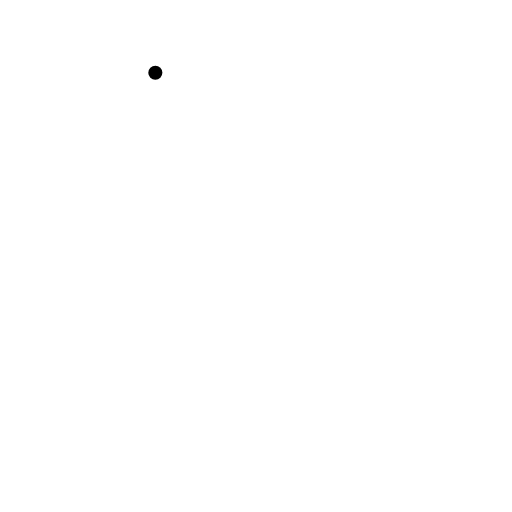
t = 0.00 s
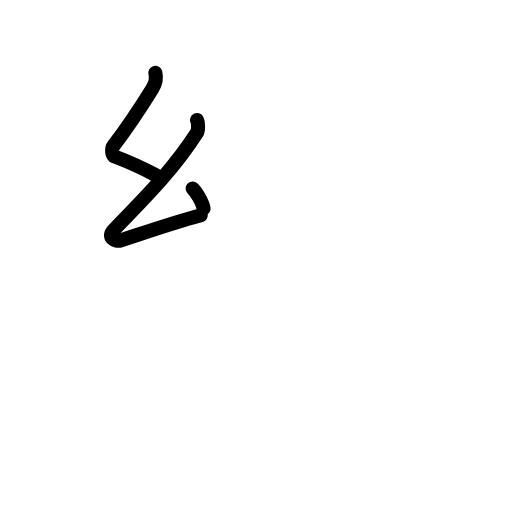
t = 2.40 s
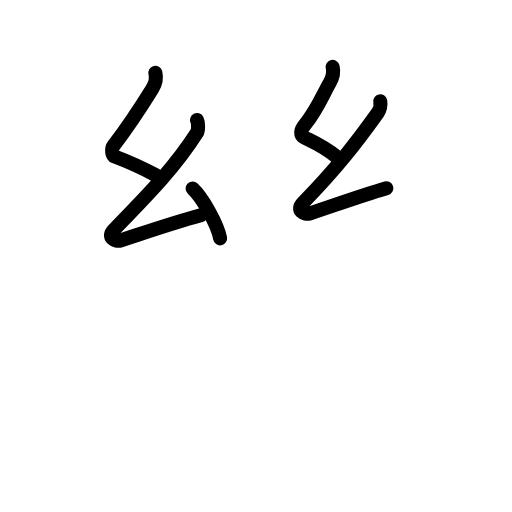
t = 4.80 s
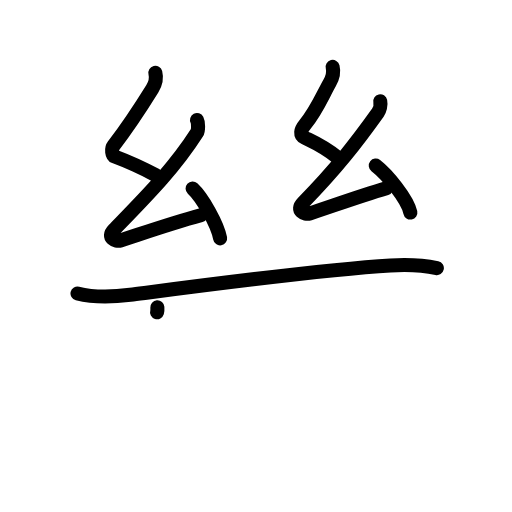
t = 7.20 s
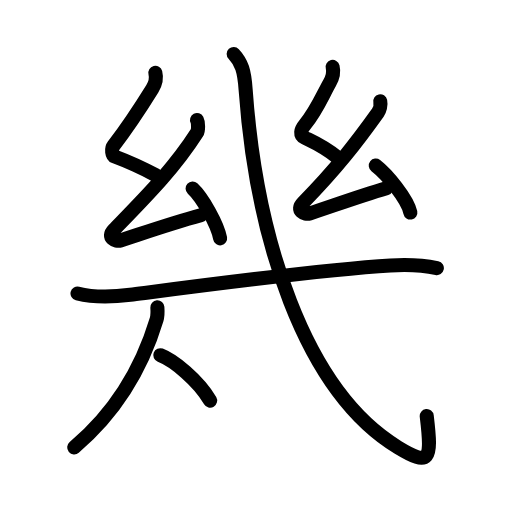
t = 9.60 s
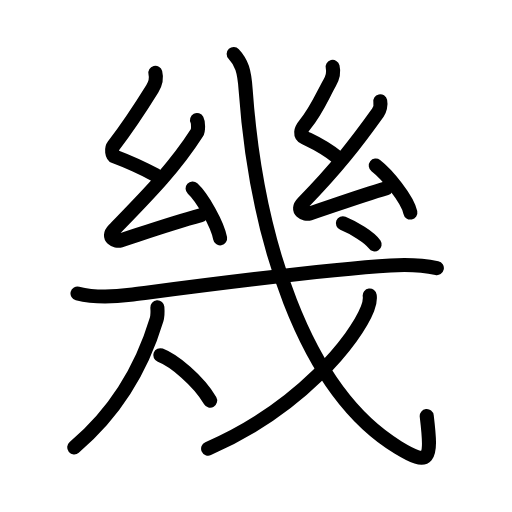
t = 12.00 s

The animated SVG that drew these frames (rendered in a browser with its animation timeline set to each time). Animation: 41 SMIL elements (animate=41); one cycle of 12.00 s.

<?xml version="1.0" encoding="UTF-8"?>
<!--
AniKanjiVG is licensed by CC-BY-SA Paul C. Sommerhoff (https://bitbucket.org/sommerhoff/anikanjivg).
AniKanjiVG uses KanjiVG which is licensed by CC-BY-SA Ulrich Apel (http://kanjivg.tagaini.net).
See also http://creativecommons.org/licenses/by-sa/3.0/
-->
<svg xmlns:kvg='http://kanjivg.tagaini.net' xmlns='http://www.w3.org/2000/svg' width='109' height='109' viewBox='0 0 109 109' style='fill:none;stroke:#000000;stroke-width:3;stroke-linecap:round;stroke-linejoin:round;' id="kvg:kanji_05e7e"><g id="kvg:05e7e" kvg:element="幾"><g id="kvg:05e7e-g1" kvg:element="幺" kvg:radical="general"><path id="kvg:05e7e-s1" kvg:type="㇜" d="M33.07,15.5c0.28,1.11,0.04,2.3-0.64,3.39c-2.98,4.8-5.17,8.11-8.28,12.16c-0.48,0.62-0.31,2.06,0.25,2.27c1.63,0.61,4.23,1.56,8.79,3.99"><animate attributeName="d" begin="0.0s" dur="0.25s" from="M33.07,15.5C33.07,15.5,33.07,15.5,33.07,15.5" to="M33.07,15.5c0.28,1.11,0.04,2.3-0.64,3.39" />
<animate attributeName="d" begin="0.25s" dur="0.25s" from="M33.07,15.5c0.28,1.11,0.04,2.3-0.64,3.39c0,0,0,0,0,0,0" to="M33.07,15.5c0.28,1.11,0.04,2.3-0.64,3.39c-2.98,4.8-5.17,8.11-8.28,12.16" />
<animate attributeName="d" begin="0.5s" dur="0.25s" from="M33.07,15.5c0.28,1.11,0.04,2.3-0.64,3.39c-2.98,4.8-5.17,8.11-8.28,12.16c0,0,0,0,0,0,0" to="M33.07,15.5c0.28,1.11,0.04,2.3-0.64,3.39c-2.98,4.8-5.17,8.11-8.28,12.16c-0.48,0.62-0.31,2.06,0.25,2.27" />
<animate attributeName="d" begin="0.75s" dur="0.25s" from="M33.07,15.5c0.28,1.11,0.04,2.3-0.64,3.39c-2.98,4.8-5.17,8.11-8.28,12.16c-0.48,0.62-0.31,2.06,0.25,2.27c0,0,0,0,0,0,0" to="M33.07,15.5c0.28,1.11,0.04,2.3-0.64,3.39c-2.98,4.8-5.17,8.11-8.28,12.16c-0.48,0.62-0.31,2.06,0.25,2.27c1.63,0.61,4.23,1.56,8.79,3.99" />
</path>
<path id="kvg:05e7e-s2" kvg:type="㇜" d="M41.94,25.56c0.26,0.5,0.34,2.15,0,2.68c-5.05,7.86-10.78,13.53-17.71,20.7c-1.59,1.64,0.39,2.58,1.43,2.25c4.34-1.4,10.46-3.56,17.08-5.37"><animate attributeName="d" begin="1.0s" dur="0.25s" from="M41.94,25.56C41.94,25.56,41.94,25.56,41.94,25.56" to="M41.94,25.56c0.26,0.5,0.34,2.15,0,2.68" />
<animate attributeName="d" begin="1.25s" dur="0.25s" from="M41.94,25.56c0.26,0.5,0.34,2.15,0,2.68c0,0,0,0,0,0,0" to="M41.94,25.56c0.26,0.5,0.34,2.15,0,2.68c-5.05,7.86-10.78,13.53-17.71,20.7" />
<animate attributeName="d" begin="1.5s" dur="0.25s" from="M41.94,25.56c0.26,0.5,0.34,2.15,0,2.68c-5.05,7.86-10.78,13.53-17.71,20.7c0,0,0,0,0,0,0" to="M41.94,25.56c0.26,0.5,0.34,2.15,0,2.68c-5.05,7.86-10.78,13.53-17.71,20.7c-1.59,1.64,0.39,2.58,1.43,2.25" />
<animate attributeName="d" begin="1.75s" dur="0.25s" from="M41.94,25.56c0.26,0.5,0.34,2.15,0,2.68c-5.05,7.86-10.78,13.53-17.71,20.7c-1.59,1.64,0.39,2.58,1.43,2.25c0,0,0,0,0,0,0" to="M41.94,25.56c0.26,0.5,0.34,2.15,0,2.68c-5.05,7.86-10.78,13.53-17.71,20.7c-1.59,1.64,0.39,2.58,1.43,2.25c4.34-1.4,10.46-3.56,17.08-5.37" />
<animate attributeName="d" begin="0s" dur="1.0s" from="M-100,-100" to="M-100,-100" />
</path>
<path id="kvg:05e7e-s3" kvg:type="㇔" d="M41,40.12c2.07,1.88,5.34,7.71,5.86,10.62"><animate attributeName="d" begin="2.0s" dur="1.0s" from="M41,40.12C41,40.12,41,40.12,41,40.12" to="M41,40.12c2.07,1.88,5.34,7.71,5.86,10.62" />
<animate attributeName="d" begin="0s" dur="2.0s" from="M-100,-100" to="M-100,-100" />
</path>
</g>
<g id="kvg:05e7e-g2" kvg:element="幺" kvg:radical="general"><path id="kvg:05e7e-s4" kvg:type="㇜" d="M70.82,14.25c0.28,1.11-0.01,2.27-0.64,3.39c-1.55,2.74-2.75,5.87-5.28,8.91c-0.9,1.08-1.15,2.2,0,2.77c1.56,0.77,3.81,1.66,7.04,4.24"><animate attributeName="d" begin="3.0s" dur="0.25s" from="M70.82,14.25C70.82,14.25,70.82,14.25,70.82,14.25" to="M70.82,14.25c0.28,1.11-0.01,2.27-0.64,3.39" />
<animate attributeName="d" begin="3.25s" dur="0.25s" from="M70.82,14.25c0.28,1.11-0.01,2.27-0.64,3.39c0,0,0,0,0,0,0" to="M70.82,14.25c0.28,1.11-0.01,2.27-0.64,3.39c-1.55,2.74-2.75,5.87-5.28,8.91" />
<animate attributeName="d" begin="3.5s" dur="0.25s" from="M70.82,14.25c0.28,1.11-0.01,2.27-0.64,3.39c-1.55,2.74-2.75,5.87-5.28,8.91c0,0,0,0,0,0,0" to="M70.82,14.25c0.28,1.11-0.01,2.27-0.64,3.39c-1.55,2.74-2.75,5.87-5.28,8.91c-0.9,1.08-1.15,2.2,0,2.77" />
<animate attributeName="d" begin="3.75s" dur="0.25s" from="M70.82,14.25c0.28,1.11-0.01,2.27-0.64,3.39c-1.55,2.74-2.75,5.87-5.28,8.91c-0.9,1.08-1.15,2.2,0,2.77c0,0,0,0,0,0,0" to="M70.82,14.25c0.28,1.11-0.01,2.27-0.64,3.39c-1.55,2.74-2.75,5.87-5.28,8.91c-0.9,1.08-1.15,2.2,0,2.77c1.56,0.77,3.81,1.66,7.04,4.24" />
<animate attributeName="d" begin="0s" dur="3.0s" from="M-100,-100" to="M-100,-100" />
</path>
<path id="kvg:05e7e-s5" kvg:type="㇜" d="M80.95,21.56c0.18,0.82-0.13,1.91-0.5,2.43c-4.57,6.39-8.82,11.89-15.96,19.2c-1.6,1.64,0.39,2.59,1.43,2.25c4.34-1.4,10.21-3.56,16.33-5.37"><animate attributeName="d" begin="4.0s" dur="0.25s" from="M80.95,21.56C80.95,21.56,80.95,21.56,80.95,21.56" to="M80.95,21.56c0.18,0.82-0.13,1.91-0.5,2.43" />
<animate attributeName="d" begin="4.25s" dur="0.25s" from="M80.95,21.56c0.18,0.82-0.13,1.91-0.5,2.43c0,0,0,0,0,0,0" to="M80.95,21.56c0.18,0.82-0.13,1.91-0.5,2.43c-4.57,6.39-8.82,11.89-15.96,19.2" />
<animate attributeName="d" begin="4.5s" dur="0.25s" from="M80.95,21.56c0.18,0.82-0.13,1.91-0.5,2.43c-4.57,6.39-8.82,11.89-15.96,19.2c0,0,0,0,0,0,0" to="M80.95,21.56c0.18,0.82-0.13,1.91-0.5,2.43c-4.57,6.39-8.82,11.89-15.96,19.2c-1.6,1.64,0.39,2.59,1.43,2.25" />
<animate attributeName="d" begin="4.75s" dur="0.25s" from="M80.95,21.56c0.18,0.82-0.13,1.91-0.5,2.43c-4.57,6.39-8.82,11.89-15.96,19.2c-1.6,1.64,0.39,2.59,1.43,2.25c0,0,0,0,0,0,0" to="M80.95,21.56c0.18,0.82-0.13,1.91-0.5,2.43c-4.57,6.39-8.82,11.89-15.96,19.2c-1.6,1.64,0.39,2.59,1.43,2.25c4.34-1.4,10.21-3.56,16.33-5.37" />
<animate attributeName="d" begin="0s" dur="4.0s" from="M-100,-100" to="M-100,-100" />
</path>
<path id="kvg:05e7e-s6" kvg:type="㇔" d="M80,35.25c2.4,1.85,6.76,7.12,7.36,10"><animate attributeName="d" begin="5.0s" dur="1.0s" from="M80,35.25C80,35.25,80,35.25,80,35.25" to="M80,35.25c2.4,1.85,6.76,7.12,7.36,10" />
<animate attributeName="d" begin="0s" dur="5.0s" from="M-100,-100" to="M-100,-100" />
</path>
</g>
<g id="kvg:05e7e-g3" kvg:element="戍" kvg:variant="true" kvg:original="戌"><g id="kvg:05e7e-g4" kvg:element="戈" kvg:part="1"><g id="kvg:05e7e-g5" kvg:element="弋" kvg:part="1"><g id="kvg:05e7e-g6" kvg:element="厂" kvg:part="1"><path id="kvg:05e7e-s7" kvg:type="㇐" d="M16.5,62.48c3.5,0.89,7.7,0.74,11.23,0.28c12.42-1.62,40.06-5.33,55.39-6.25c3.33-0.2,6.59-0.14,9.88,0.57"><animate attributeName="d" begin="6.0s" dur="0.3333333333333333s" from="M16.5,62.48C16.5,62.48,16.5,62.48,16.5,62.48" to="M16.5,62.48c3.5,0.89,7.7,0.74,11.23,0.28" />
<animate attributeName="d" begin="6.333333333333333s" dur="0.3333333333333333s" from="M16.5,62.48c3.5,0.89,7.7,0.74,11.23,0.28c0,0,0,0,0,0,0" to="M16.5,62.48c3.5,0.89,7.7,0.74,11.23,0.28c12.42-1.62,40.06-5.33,55.39-6.25" />
<animate attributeName="d" begin="6.666666666666667s" dur="0.3333333333333333s" from="M16.5,62.48c3.5,0.89,7.7,0.74,11.23,0.28c12.42-1.62,40.06-5.33,55.39-6.25c0,0,0,0,0,0,0" to="M16.5,62.48c3.5,0.89,7.7,0.74,11.23,0.28c12.42-1.62,40.06-5.33,55.39-6.25c3.33-0.2,6.59-0.14,9.88,0.57" />
<animate attributeName="d" begin="0s" dur="6.0s" from="M-100,-100" to="M-100,-100" />
</path>
</g>
</g>
</g>
<g id="kvg:05e7e-g7" kvg:element="人" kvg:variant="true"><g id="kvg:05e7e-g8" kvg:element="厂" kvg:part="2"><path id="kvg:05e7e-s8" kvg:type="㇒" d="M33.5,65.43c0.06,0.87,0.1,1.75-0.16,2.6c-2.62,8.7-7.73,18.92-17.54,27.22"><animate attributeName="d" begin="7.0s" dur="0.5s" from="M33.5,65.43C33.5,65.43,33.5,65.43,33.5,65.43" to="M33.5,65.43c0.06,0.87,0.1,1.75-0.16,2.6" />
<animate attributeName="d" begin="7.5s" dur="0.5s" from="M33.5,65.43c0.06,0.87,0.1,1.75-0.16,2.6c0,0,0,0,0,0,0" to="M33.5,65.43c0.06,0.87,0.1,1.75-0.16,2.6c-2.62,8.7-7.73,18.92-17.54,27.22" />
<animate attributeName="d" begin="0s" dur="7.0s" from="M-100,-100" to="M-100,-100" />
</path>
</g>
<g id="kvg:05e7e-g9" kvg:element="一" kvg:variant="true"><path id="kvg:05e7e-s9" kvg:type="㇔" d="M34.12,75.62c2.85,1.09,8.03,5.28,10.62,9.66"><animate attributeName="d" begin="8.0s" dur="1.0s" from="M34.12,75.62C34.12,75.62,34.12,75.62,34.12,75.62" to="M34.12,75.62c2.85,1.09,8.03,5.28,10.62,9.66" />
<animate attributeName="d" begin="0s" dur="8.0s" from="M-100,-100" to="M-100,-100" />
</path>
</g>
</g>
<g id="kvg:05e7e-g10" kvg:element="戈" kvg:part="2"><g id="kvg:05e7e-g11" kvg:element="弋" kvg:part="2"><path id="kvg:05e7e-s10" kvg:type="㇂" d="M49.75,11.5c1.72,1.84,2.26,3.59,2.54,7.54C54.5,50,64.5,83,84.75,95.25c6.69,4.05,7.25,2.88,6.1-6.67"><animate attributeName="d" begin="9.0s" dur="0.3333333333333333s" from="M49.75,11.5C49.75,11.5,49.75,11.5,49.75,11.5" to="M49.75,11.5c1.72,1.84,2.26,3.59,2.54,7.54" />
<animate attributeName="d" begin="9.333333333333334s" dur="0.3333333333333333s" from="M49.75,11.5c1.72,1.84,2.26,3.59,2.54,7.54c0,0,0,0,0,0,0" to="M49.75,11.5c1.72,1.84,2.26,3.59,2.54,7.54C54.5,50,64.5,83,84.75,95.25" />
<animate attributeName="d" begin="9.666666666666666s" dur="0.3333333333333333s" from="M49.75,11.5c1.72,1.84,2.26,3.59,2.54,7.54C54.5,50,64.5,83,84.75,95.25c0,0,0,0,0,0,0" to="M49.75,11.5c1.72,1.84,2.26,3.59,2.54,7.54C54.5,50,64.5,83,84.75,95.25c6.69,4.05,7.25,2.88,6.1-6.67" />
<animate attributeName="d" begin="0s" dur="9.0s" from="M-100,-100" to="M-100,-100" />
</path>
</g>
<g id="kvg:05e7e-g12" kvg:element="丿"><path id="kvg:05e7e-s11" kvg:type="㇒" d="M78.71,62.93c0.1,0.76-0.03,1.7-0.46,2.79c-2.51,6.41-14.19,21.18-33.94,29.79"><animate attributeName="d" begin="10.0s" dur="0.5s" from="M78.71,62.93C78.71,62.93,78.71,62.93,78.71,62.93" to="M78.71,62.93c0.1,0.76-0.03,1.7-0.46,2.79" />
<animate attributeName="d" begin="10.5s" dur="0.5s" from="M78.71,62.93c0.1,0.76-0.03,1.7-0.46,2.79c0,0,0,0,0,0,0" to="M78.71,62.93c0.1,0.76-0.03,1.7-0.46,2.79c-2.51,6.41-14.19,21.18-33.94,29.79" />
<animate attributeName="d" begin="0s" dur="10.0s" from="M-100,-100" to="M-100,-100" />
</path>
</g>
<g id="kvg:05e7e-g13" kvg:element="弋" kvg:part="3"><g id="kvg:05e7e-g14" kvg:element="丶"><path id="kvg:05e7e-s12" kvg:type="㇔" d="M73,47.53c2.2,0.9,5.72,2.96,6.75,4.5"><animate attributeName="d" begin="11.0s" dur="1.0s" from="M73,47.53C73,47.53,73,47.53,73,47.53" to="M73,47.53c2.2,0.9,5.72,2.96,6.75,4.5" />
<animate attributeName="d" begin="0s" dur="11.0s" from="M-100,-100" to="M-100,-100" />
</path>
</g>
</g>
</g>
</g>
</g>
</svg>
